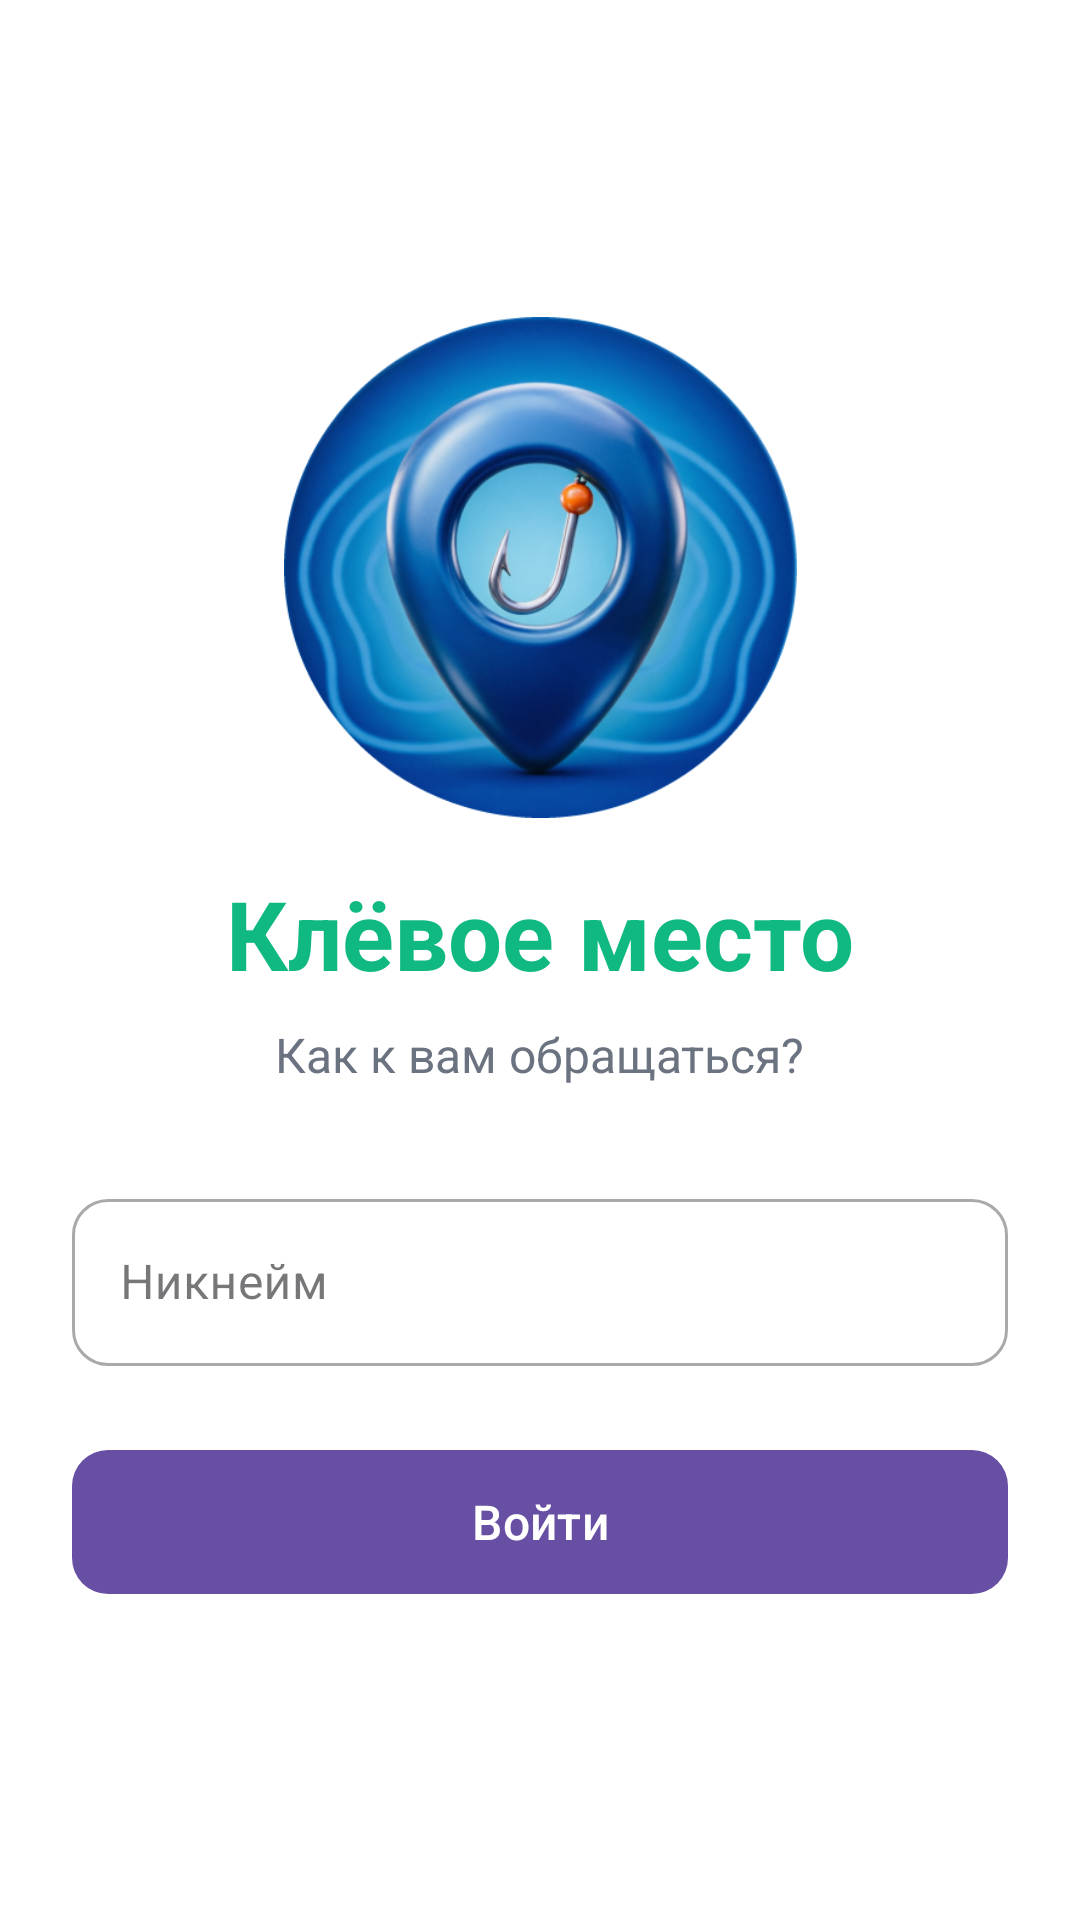

Here is an Android app screen rendered from its layout file. Give the layout XML and the strings, colors and styles it references.
<!-- AndroidManifest.xml: application theme Theme.FishingSpot -->
<!-- res/layout/fragment_login.xml -->
<?xml version="1.0" encoding="utf-8"?>
<androidx.constraintlayout.widget.ConstraintLayout
    xmlns:android="http://schemas.android.com/apk/res/android"
    xmlns:app="http://schemas.android.com/apk/res-auto"
    xmlns:tools="http://schemas.android.com/tools"
    android:layout_width="match_parent"

    android:layout_height="match_parent"
    android:background="@color/white"
    android:padding="24dp">

    
    <ImageView
        android:id="@+id/ivAppIcon"
        android:layout_width="171dp"
        android:layout_height="169dp"
        android:contentDescription="Логотип приложения"
        android:src="@drawable/logo"
        app:layout_constraintBottom_toTopOf="@id/tvAppTitle"
        app:layout_constraintEnd_toEndOf="parent"
        app:layout_constraintStart_toStartOf="parent"
        app:layout_constraintTop_toTopOf="parent"
        app:layout_constraintVertical_chainStyle="packed" />

    
    <TextView
        android:id="@+id/tvAppTitle"
        android:layout_width="wrap_content"
        android:layout_height="wrap_content"
        android:layout_marginTop="16dp"
        android:text="Клёвое место"
        android:textSize="32sp"
        android:textStyle="bold"
        android:textColor="#10B981"
        app:layout_constraintBottom_toTopOf="@id/tvSubtitle"
        app:layout_constraintEnd_toEndOf="parent"
        app:layout_constraintStart_toStartOf="parent"
        app:layout_constraintTop_toBottomOf="@id/ivAppIcon" />

    
    <TextView
        android:id="@+id/tvSubtitle"
        android:layout_width="wrap_content"
        android:layout_height="wrap_content"
        android:layout_marginTop="8dp"
        android:text="Как к вам обращаться?"
        android:textSize="16sp"
        android:textColor="#6B7280"
        app:layout_constraintBottom_toTopOf="@id/tilNickname"
        app:layout_constraintEnd_toEndOf="parent"
        app:layout_constraintStart_toStartOf="parent"
        app:layout_constraintTop_toBottomOf="@id/tvAppTitle" />

    
    <com.google.android.material.textfield.TextInputLayout
        android:id="@+id/tilNickname"
        style="@style/Widget.MaterialComponents.TextInputLayout.OutlinedBox"
        android:layout_width="0dp"
        android:layout_height="wrap_content"
        android:layout_marginTop="32dp"
        android:hint="Никнейм"
        app:boxCornerRadiusBottomEnd="12dp"
        app:boxCornerRadiusBottomStart="12dp"
        app:boxCornerRadiusTopEnd="12dp"
        app:boxCornerRadiusTopStart="12dp"
        app:layout_constraintBottom_toTopOf="@id/btnEnter"
        app:layout_constraintEnd_toEndOf="parent"
        app:layout_constraintStart_toStartOf="parent"
        app:layout_constraintTop_toBottomOf="@id/tvSubtitle">

        <com.google.android.material.textfield.TextInputEditText
            android:id="@+id/etNickname"
            android:layout_width="match_parent"
            android:layout_height="wrap_content"
            android:inputType="textPersonName|textCapWords"
            android:maxLines="1"
            android:maxLength="20" />
    </com.google.android.material.textfield.TextInputLayout>

    
    <com.google.android.material.button.MaterialButton
        android:id="@+id/btnEnter"
        android:layout_width="0dp"
        android:layout_height="56dp"
        android:layout_marginTop="24dp"
        android:text="Войти"
        android:textSize="16sp"
        android:textAllCaps="false"
        app:cornerRadius="12dp"
        app:layout_constraintBottom_toBottomOf="parent"
        app:layout_constraintEnd_toEndOf="parent"
        app:layout_constraintStart_toStartOf="parent"
        app:layout_constraintTop_toBottomOf="@id/tilNickname" />

</androidx.constraintlayout.widget.ConstraintLayout>
<!-- resources referenced by this layout -->
<resources>
  <!-- drawable logo: png bitmap (drawable, 172905 bytes) -->
  <style name="Theme.FishingSpot" parent="Base.Theme.FishingSpot" />
  <style name="Base.Theme.FishingSpot" parent="Theme.Material3.DayNight.NoActionBar">
          
          
      </style>
  <!-- not gathered from this repository: default colours our renderer supplied (Android Studio template values) -->
  <color name="white">#FFFFFFFF</color>
</resources>
